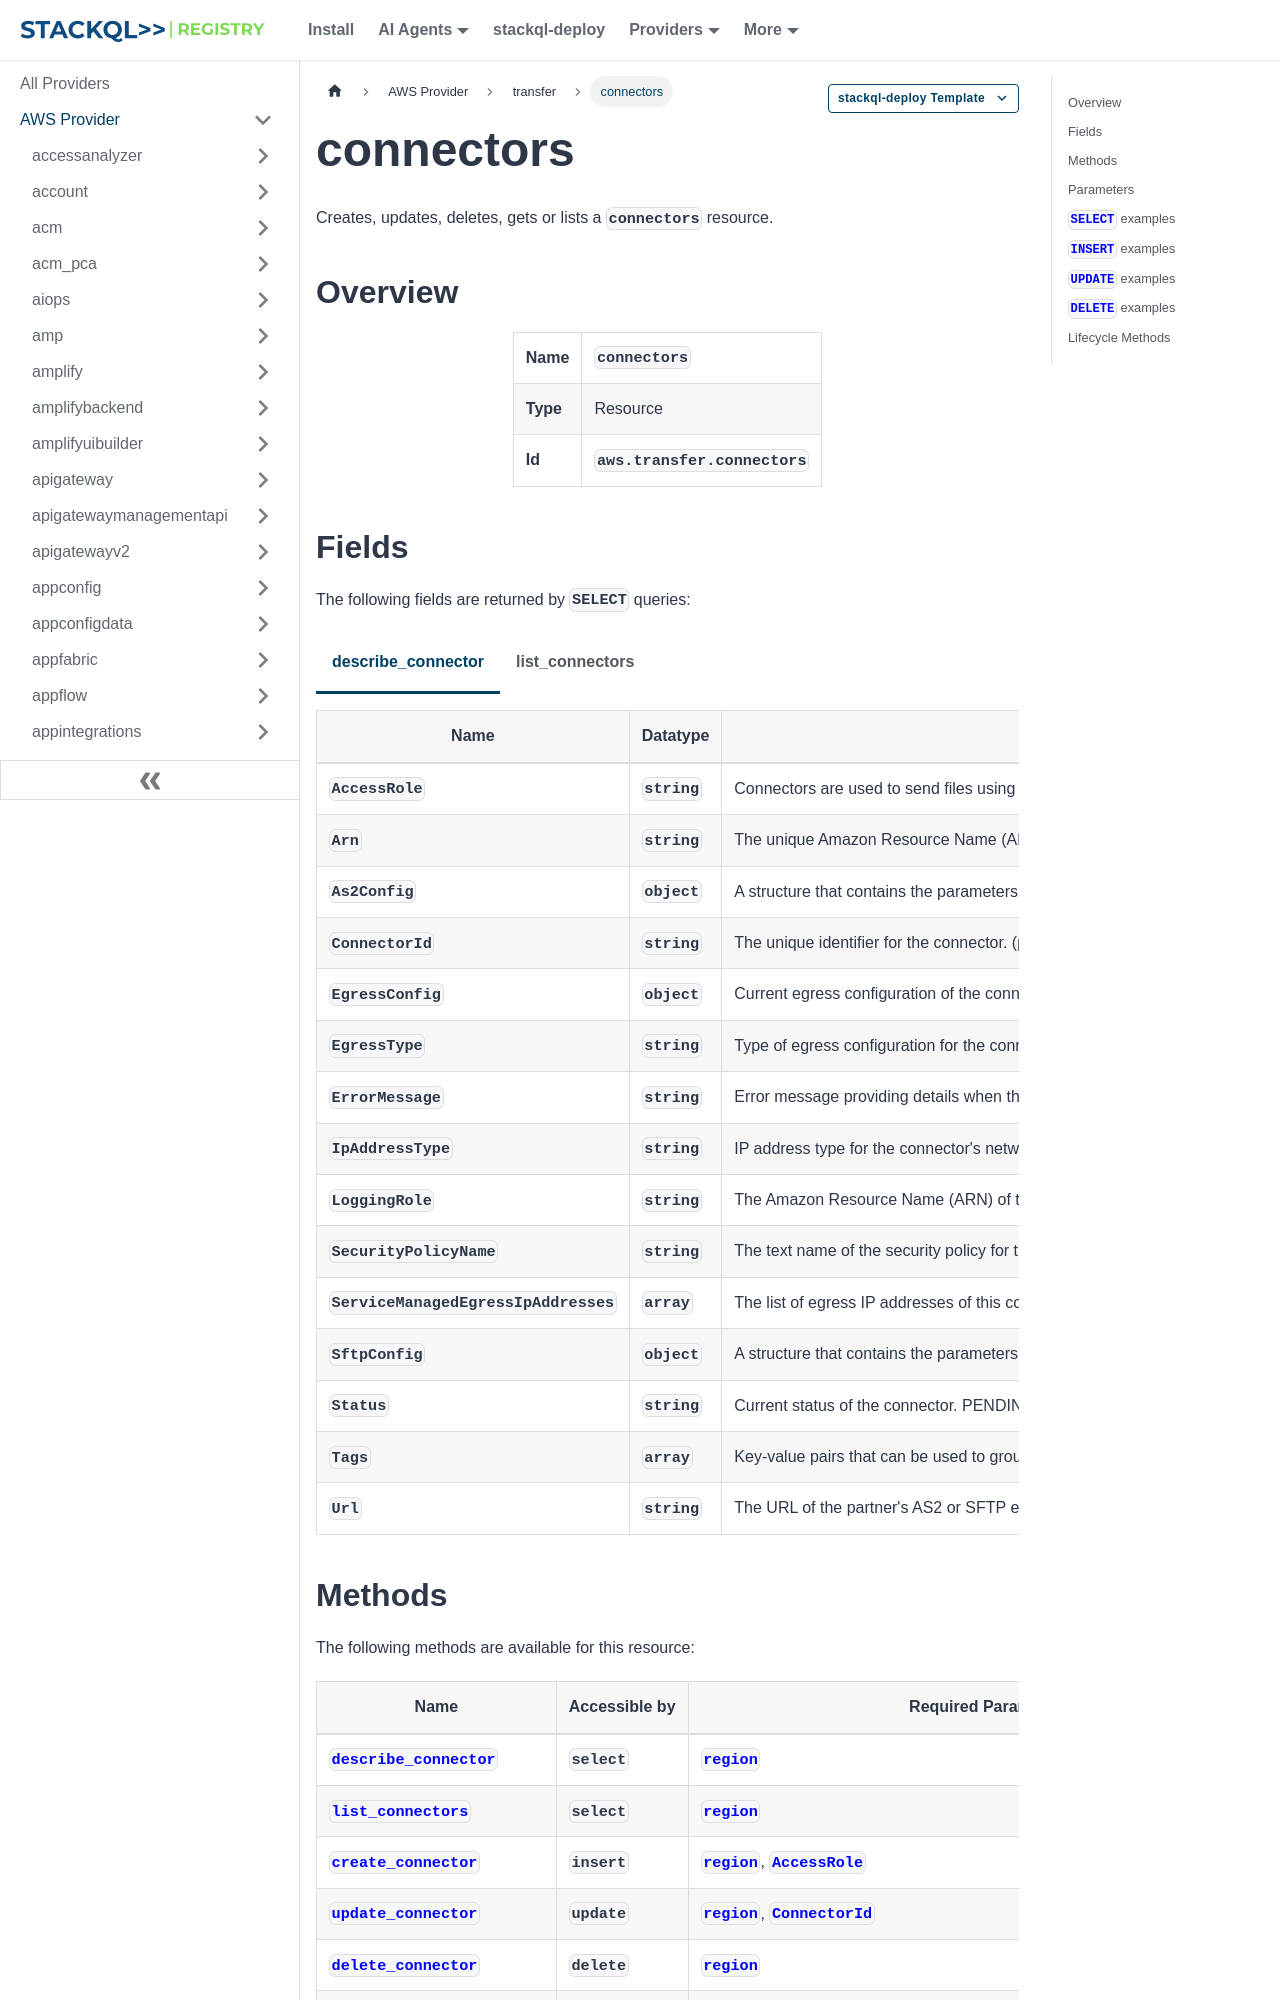

repository: stackql-registry/stackql-provider-aws · page: services/transfer/connectors.html · generator: docusaurus

--- 
title: connectors
hide_title: false
hide_table_of_contents: false
keywords:
  - connectors
  - transfer
  - aws
  - infrastructure-as-code
  - configuration-as-data
  - cloud inventory
description: Query, deploy and manage aws resources using SQL
custom_edit_url: null
image: /img/stackql-aws-provider-featured-image.png
---

import CopyableCode from '@site/src/components/CopyableCode/CopyableCode';
import CodeBlock from '@theme/CodeBlock';
import Tabs from '@theme/Tabs';
import TabItem from '@theme/TabItem';

Creates, updates, deletes, gets or lists a <code>connectors</code> resource.

## Overview
<table><tbody>
<tr><td><b>Name</b></td><td><CopyableCode code="connectors" /></td></tr>
<tr><td><b>Type</b></td><td>Resource</td></tr>
<tr><td><b>Id</b></td><td><CopyableCode code="aws.transfer.connectors" /></td></tr>
</tbody></table>

## Fields

The following fields are returned by `SELECT` queries:

<Tabs
    defaultValue="describe_connector"
    values={[
        { label: 'describe_connector', value: 'describe_connector' },
        { label: 'list_connectors', value: 'list_connectors' }
    ]}
>
<TabItem value="describe_connector">

<table>
<thead>
    <tr>
    <th>Name</th>
    <th>Datatype</th>
    <th>Description</th>
    </tr>
</thead>
<tbody>
<tr>
    <td><CopyableCode code="AccessRole" /></td>
    <td><code>string</code></td>
    <td>Connectors are used to send files using either the AS2 or SFTP protocol. For the access role, provide the Amazon Resource Name (ARN) of the Identity and Access Management role to use. For AS2 connectors With AS2, you can send files by calling StartFileTransfer and specifying the file paths in the request parameter, SendFilePaths. We use the file’s parent directory (for example, for --send-file-paths /bucket/dir/file.txt, parent directory is /bucket/dir/) to temporarily store a processed AS2 message file, store the MDN when we receive them from the partner, and write a final JSON file containing relevant metadata of the transmission. So, the AccessRole needs to provide read and write access to the parent directory of the file location used in the StartFileTransfer request. Additionally, you need to provide read and write access to the parent directory of the files that you intend to send with StartFileTransfer. If you are using Basic authentication for your AS2 connector, the access role requires the secretsmanager:GetSecretValue permission for the secret. If the secret is encrypted using a customer-managed key instead of the Amazon Web Services managed key in Secrets Manager, then the role also needs the kms:Decrypt permission for that key. For SFTP connectors Make sure that the access role provides read and write access to the parent directory of the file location that's used in the StartFileTransfer request. Additionally, make sure that the role provides secretsmanager:GetSecretValue permission to Secrets Manager. (pattern: &lt;code&gt;arn:.*role/\S+&lt;/code&gt;)</td>
</tr>
<tr>
    <td><CopyableCode code="Arn" /></td>
    <td><code>string</code></td>
    <td>The unique Amazon Resource Name (ARN) for the connector. (pattern: &lt;code&gt;arn:\S+&lt;/code&gt;)</td>
</tr>
<tr>
    <td><CopyableCode code="As2Config" /></td>
    <td><code>object</code></td>
    <td>A structure that contains the parameters for an AS2 connector object.</td>
</tr>
<tr>
    <td><CopyableCode code="ConnectorId" /></td>
    <td><code>string</code></td>
    <td>The unique identifier for the connector. (pattern: &lt;code&gt;c-(&#91;0-9a-f&#93;&#123;17&#125;)&lt;/code&gt;)</td>
</tr>
<tr>
    <td><CopyableCode code="EgressConfig" /></td>
    <td><code>object</code></td>
    <td>Current egress configuration of the connector, showing how traffic is routed to the SFTP server. Contains VPC Lattice settings when using VPC_LATTICE egress type. When using the VPC_LATTICE egress type, Transfer Family uses a managed Service Network to simplify the resource sharing process.</td>
</tr>
<tr>
    <td><CopyableCode code="EgressType" /></td>
    <td><code>string</code></td>
    <td>Type of egress configuration for the connector. SERVICE_MANAGED uses Transfer Family managed NAT gateways, while VPC_LATTICE routes traffic through customer VPCs using VPC Lattice. (SERVICE_MANAGED, VPC_LATTICE)</td>
</tr>
<tr>
    <td><CopyableCode code="ErrorMessage" /></td>
    <td><code>string</code></td>
    <td>Error message providing details when the connector is in ERRORED status. Contains information to help troubleshoot connector creation or operation failures.</td>
</tr>
<tr>
    <td><CopyableCode code="IpAddressType" /></td>
    <td><code>string</code></td>
    <td>IP address type for the connector's network connections. When set to IPV4, the connector uses IPv4 addresses only. When set to DUALSTACK, the connector supports both IPv4 and IPv6 addresses, with IPv6 preferred when available. (IPV4, DUALSTACK)</td>
</tr>
<tr>
    <td><CopyableCode code="LoggingRole" /></td>
    <td><code>string</code></td>
    <td>The Amazon Resource Name (ARN) of the Identity and Access Management (IAM) role that allows a connector to turn on CloudWatch logging for Amazon S3 events. When set, you can view connector activity in your CloudWatch logs. (pattern: &lt;code&gt;arn:.*role/\S+&lt;/code&gt;)</td>
</tr>
<tr>
    <td><CopyableCode code="SecurityPolicyName" /></td>
    <td><code>string</code></td>
    <td>The text name of the security policy for the specified connector. (pattern: &lt;code&gt;TransferSFTPConnectorSecurityPolicy-&#91;A-Za-z0-9-&#93;+&lt;/code&gt;)</td>
</tr>
<tr>
    <td><CopyableCode code="ServiceManagedEgressIpAddresses" /></td>
    <td><code>array</code></td>
    <td>The list of egress IP addresses of this connector. These IP addresses are assigned automatically when you create the connector.</td>
</tr>
<tr>
    <td><CopyableCode code="SftpConfig" /></td>
    <td><code>object</code></td>
    <td>A structure that contains the parameters for an SFTP connector object.</td>
</tr>
<tr>
    <td><CopyableCode code="Status" /></td>
    <td><code>string</code></td>
    <td>Current status of the connector. PENDING indicates creation/update in progress, ACTIVE means ready for operations, and ERRORED indicates a failure requiring attention. (ACTIVE, ERRORED, PENDING)</td>
</tr>
<tr>
    <td><CopyableCode code="Tags" /></td>
    <td><code>array</code></td>
    <td>Key-value pairs that can be used to group and search for connectors.</td>
</tr>
<tr>
    <td><CopyableCode code="Url" /></td>
    <td><code>string</code></td>
    <td>The URL of the partner's AS2 or SFTP endpoint. When creating AS2 connectors or service-managed SFTP connectors (connectors without egress configuration), you must provide a URL to specify the remote server endpoint. For VPC Lattice type connectors, the URL must be null.</td>
</tr>
</tbody>
</table>
</TabItem>
<TabItem value="list_connectors">

<table>
<thead>
    <tr>
    <th>Name</th>
    <th>Datatype</th>
    <th>Description</th>
    </tr>
</thead>
<tbody>
<tr>
    <td><CopyableCode code="Arn" /></td>
    <td><code>string</code></td>
    <td>The Amazon Resource Name (ARN) of the specified connector. (pattern: &lt;code&gt;arn:\S+&lt;/code&gt;)</td>
</tr>
<tr>
    <td><CopyableCode code="ConnectorId" /></td>
    <td><code>string</code></td>
    <td>The unique identifier for the connector. (pattern: &lt;code&gt;c-(&#91;0-9a-f&#93;&#123;17&#125;)&lt;/code&gt;)</td>
</tr>
<tr>
    <td><CopyableCode code="Url" /></td>
    <td><code>string</code></td>
    <td>The URL of the partner's AS2 or SFTP endpoint. When creating AS2 connectors or service-managed SFTP connectors (connectors without egress configuration), you must provide a URL to specify the remote server endpoint. For VPC Lattice type connectors, the URL must be null.</td>
</tr>
</tbody>
</table>
</TabItem>
</Tabs>
